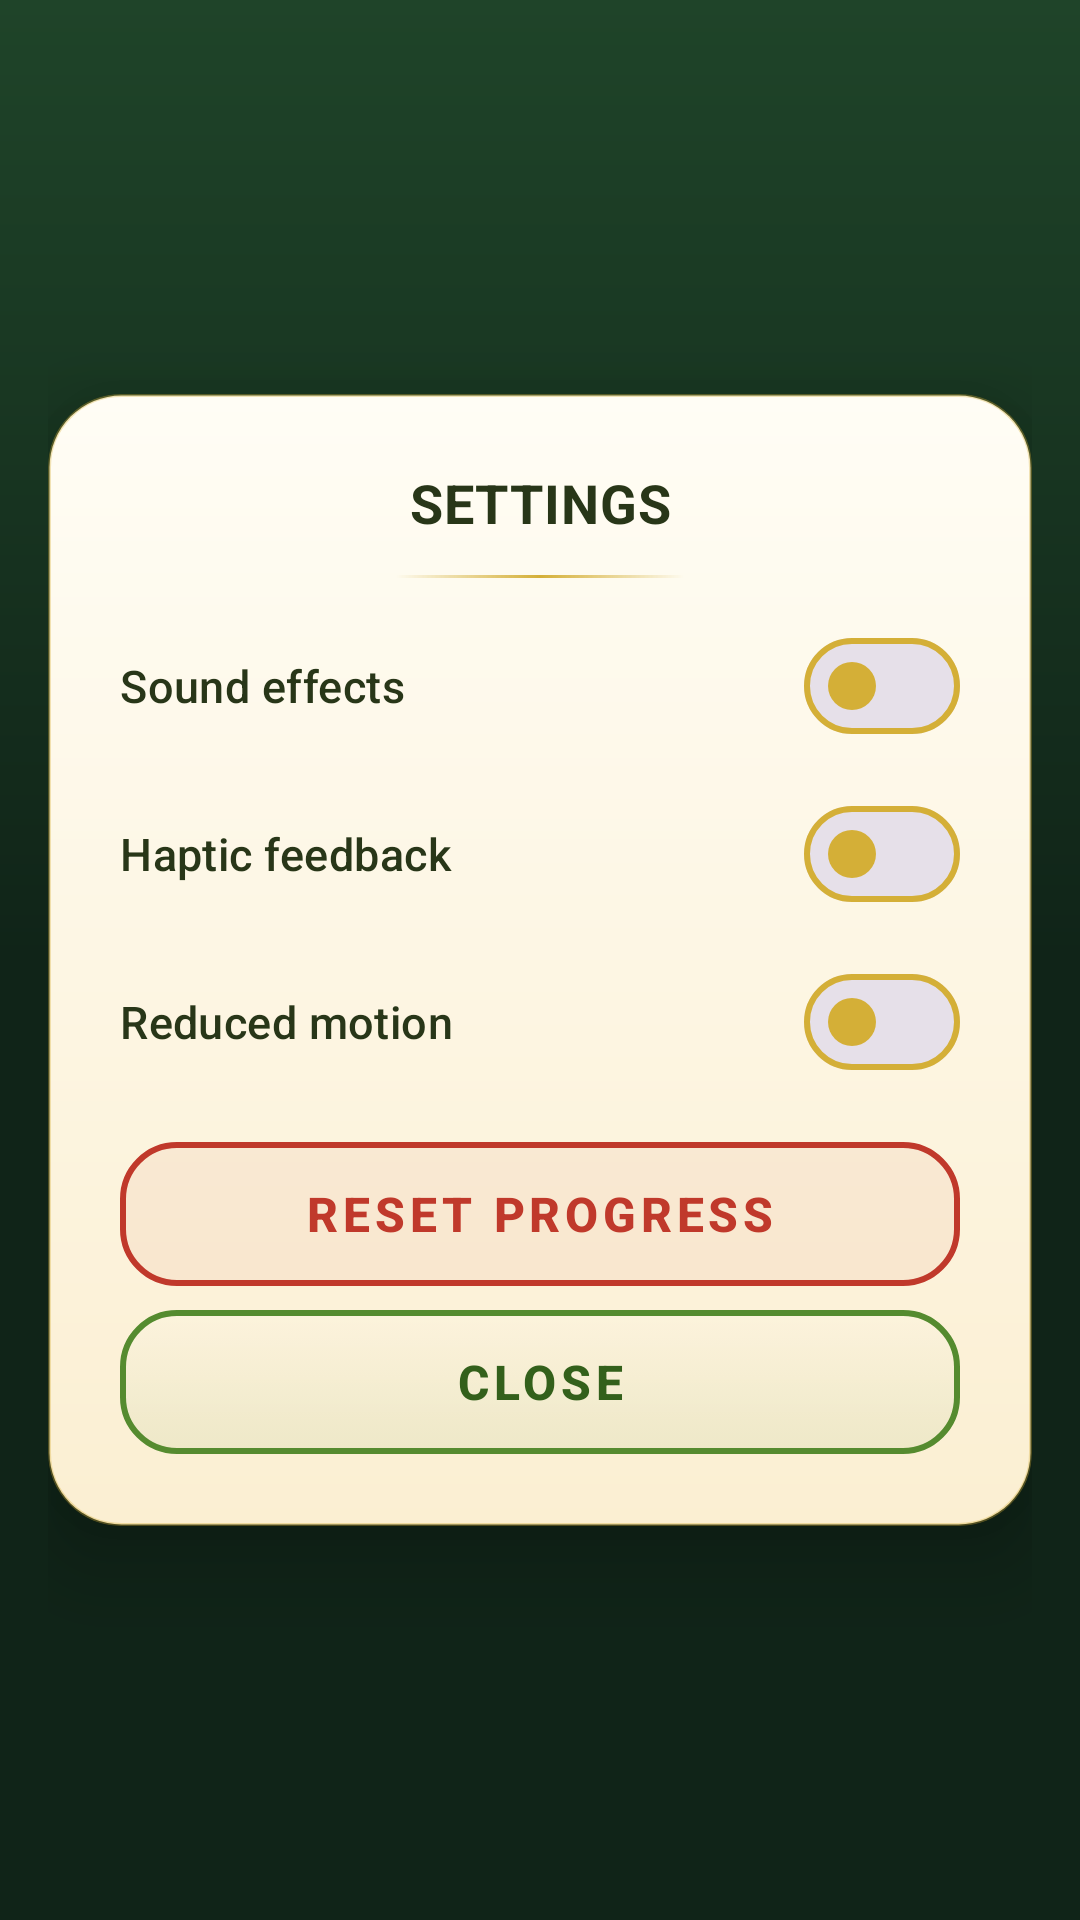

Reconstruct the res/layout file that produces this screen, plus the resources it refers to.
<!-- AndroidManifest.xml: application theme Theme.RoyalCitrusTiles -->
<!-- res/layout/dialog_settings.xml -->
<?xml version="1.0" encoding="utf-8"?>
<RelativeLayout xmlns:android="http://schemas.android.com/apk/res/android"
    xmlns:app="http://schemas.android.com/apk/res-auto"
    android:layout_width="match_parent"
    android:layout_height="wrap_content"
    android:padding="@dimen/screen_margin">

    <com.google.android.material.card.MaterialCardView
        android:id="@+id/settings_card"
        android:layout_width="match_parent"
        android:layout_height="wrap_content"
        android:layout_centerInParent="true"
        app:cardBackgroundColor="@color/transparent_surface"
        app:cardCornerRadius="@dimen/corner_xlarge"
        app:cardElevation="@dimen/elevation_dialog"
        app:strokeWidth="0dp">

        <androidx.core.widget.NestedScrollView
            android:id="@+id/settings_scroll"
            android:layout_width="match_parent"
            android:layout_height="wrap_content"
            android:background="@drawable/dialog_surface"
            android:fillViewport="true">

        <LinearLayout
            android:layout_width="match_parent"
            android:layout_height="wrap_content"
            android:orientation="vertical"
            android:padding="@dimen/dialog_margin">

            <TextView
                android:id="@+id/settings_title"
                android:layout_width="match_parent"
                android:layout_height="wrap_content"
                android:gravity="center"
                android:text="@string/settings_title"
                android:textAppearance="@style/TextAppearance.App.Headline"
                android:textSize="@dimen/text_cta_small" />

            <View
                android:id="@+id/settings_divider"
                style="@style/Widget.App.Divider.Gold"
                android:layout_width="@dimen/divider_width"
                android:layout_height="@dimen/divider_height"
                android:layout_gravity="center_horizontal"
                android:layout_marginTop="@dimen/gutter" />

            <LinearLayout
                android:layout_width="match_parent"
                android:layout_height="@dimen/settings_row_height"
                android:layout_marginTop="@dimen/gutter_small"
                android:gravity="center_vertical"
                android:orientation="horizontal">

                <TextView
                    android:layout_width="0dp"
                    android:layout_height="wrap_content"
                    android:layout_weight="1"
                    android:text="@string/settings_sound"
                    android:textAppearance="@style/TextAppearance.App.Title"
                    android:textSize="@dimen/text_row" />

                <com.google.android.material.materialswitch.MaterialSwitch
                    android:id="@+id/settings_sound_switch"
                    android:layout_width="wrap_content"
                    android:layout_height="@dimen/touch_target"
                    android:contentDescription="@string/settings_sound" />

            </LinearLayout>

            <LinearLayout
                android:layout_width="match_parent"
                android:layout_height="@dimen/settings_row_height"
                android:gravity="center_vertical"
                android:orientation="horizontal">

                <TextView
                    android:layout_width="0dp"
                    android:layout_height="wrap_content"
                    android:layout_weight="1"
                    android:text="@string/settings_haptics"
                    android:textAppearance="@style/TextAppearance.App.Title"
                    android:textSize="@dimen/text_row" />

                <com.google.android.material.materialswitch.MaterialSwitch
                    android:id="@+id/settings_haptics_switch"
                    android:layout_width="wrap_content"
                    android:layout_height="@dimen/touch_target"
                    android:contentDescription="@string/settings_haptics" />

            </LinearLayout>

            <LinearLayout
                android:layout_width="match_parent"
                android:layout_height="@dimen/settings_row_height"
                android:gravity="center_vertical"
                android:orientation="horizontal">

                <TextView
                    android:layout_width="0dp"
                    android:layout_height="wrap_content"
                    android:layout_weight="1"
                    android:text="@string/settings_reduced_motion"
                    android:textAppearance="@style/TextAppearance.App.Title"
                    android:textSize="@dimen/text_row" />

                <com.google.android.material.materialswitch.MaterialSwitch
                    android:id="@+id/settings_motion_switch"
                    android:layout_width="wrap_content"
                    android:layout_height="@dimen/touch_target"
                    android:contentDescription="@string/settings_reduced_motion" />

            </LinearLayout>

            <com.google.android.material.button.MaterialButton
                android:id="@+id/settings_reset_button"
                style="@style/Widget.App.Button.Danger"
                android:layout_width="match_parent"
                android:layout_height="@dimen/button_height_secondary"
                android:layout_marginTop="@dimen/gutter"
                android:insetTop="0dp"
                android:insetBottom="0dp"
                android:text="@string/settings_reset" />

            <com.google.android.material.button.MaterialButton
                android:id="@+id/settings_close_button"
                style="@style/Widget.App.Button.Secondary"
                android:layout_width="match_parent"
                android:layout_height="@dimen/button_height_secondary"
                android:layout_marginTop="@dimen/gutter_small"
                android:insetTop="0dp"
                android:insetBottom="0dp"
                android:text="@string/action_close" />

        </LinearLayout>

        </androidx.core.widget.NestedScrollView>

    </com.google.android.material.card.MaterialCardView>

</RelativeLayout>
<!-- resources referenced by this layout -->
<resources>
  <color name="transparent_surface">#00000000</color>
  <dimen name="button_height_secondary">48dp</dimen>
  <dimen name="corner_xlarge">24dp</dimen>
  <dimen name="dialog_margin">24dp</dimen>
  <dimen name="divider_height">1dp</dimen>
  <dimen name="divider_width">96dp</dimen>
  <dimen name="elevation_dialog">16dp</dimen>
  <dimen name="gutter">12dp</dimen>
  <dimen name="gutter_small">8dp</dimen>
  <dimen name="screen_margin">16dp</dimen>
  <dimen name="settings_row_height">56dp</dimen>
  <dimen name="text_cta_small">18sp</dimen>
  <dimen name="text_row">15sp</dimen>
  <dimen name="touch_target">48dp</dimen>
  <string name="action_close">CLOSE</string>
  <string name="settings_haptics">Haptic feedback</string>
  <string name="settings_reduced_motion">Reduced motion</string>
  <string name="settings_reset">RESET PROGRESS</string>
  <string name="settings_sound">Sound effects</string>
  <string name="settings_title">SETTINGS</string>
  <style name="TextAppearance.App.Headline" parent="TextAppearance.Material3.HeadlineSmall">
          <item name="android:textSize">@dimen/text_headline</item>
          <item name="android:textStyle">bold</item>
          <item name="android:fontFamily">sans-serif</item>
          <item name="android:letterSpacing">0.02</item>
          <item name="android:textColor">@color/text_bark</item>
      </style>
  <style name="TextAppearance.App.Title" parent="TextAppearance.Material3.TitleMedium">
          <item name="android:textSize">@dimen/text_title</item>
          <item name="android:fontFamily">sans-serif-medium</item>
          <item name="android:textColor">@color/text_bark</item>
      </style>
  <style name="Widget.App.Button.Danger" parent="Widget.App.Button.Secondary">
          <item name="android:background">@drawable/btn_danger_outline</item>
          <item name="android:textColor">@color/seville_red</item>
      </style>
  <style name="Widget.App.Divider.Gold" parent="">
          <item name="android:layout_width">@dimen/divider_width</item>
          <item name="android:layout_height">@dimen/divider_height</item>
          <item name="android:background">@drawable/divider_gold</item>
          <item name="android:importantForAccessibility">no</item>
      </style>
  <dimen name="stroke_hairline">1dp</dimen>
  <color name="hairline_gold">#55D4AF37</color>
  <dimen name="text_headline">22sp</dimen>
  <color name="text_bark">#283618</color>
  <dimen name="text_title">16sp</dimen>
  <color name="seville_red">#C0392B</color>
  <color name="leaf_green_dark">#33601B</color>
  <dimen name="icon_size">24dp</dimen>
  <dimen name="icon_padding">10dp</dimen>
  <!-- drawable divider_gold (drawable) -->
  <?xml version="1.0" encoding="utf-8"?>
  <shape xmlns:android="http://schemas.android.com/apk/res/android" android:shape="rectangle">
      <gradient
          android:angle="0"
          android:startColor="#00D4AF37"
          android:centerColor="@color/royal_gold"
          android:endColor="#00D4AF37"
          android:type="linear" />
  </shape>
  <color name="citrus_orange">#E8891C</color>
  <color name="citrus_cream">#FFF8E1</color>
  <color name="citrus_orange_light">#F2A33C</color>
  <color name="leaf_green">#558B2F</color>
  <color name="royal_gold">#D4AF37</color>
  <color name="surface_paper">#FBEFD2</color>
  <color name="surface_sunk">#F3E2BC</color>
  <color name="text_sage">#5E6B4A</color>
  <dimen name="corner_medium">18dp</dimen>
  <dimen name="stroke_frame">2dp</dimen>
  <color name="hairline_leaf">#4D558B2F</color>
  <color name="conservatory_moss">#1F4429</color>
  <color name="conservatory_night">#102418</color>
  <dimen name="button_height_primary">56dp</dimen>
  <color name="ripple_light">#66FFFFFF</color>
  <color name="hairline_gold_soft">#33D4AF37</color>
  <color name="citrus_orange_dark">#C06A0E</color>
</resources>
